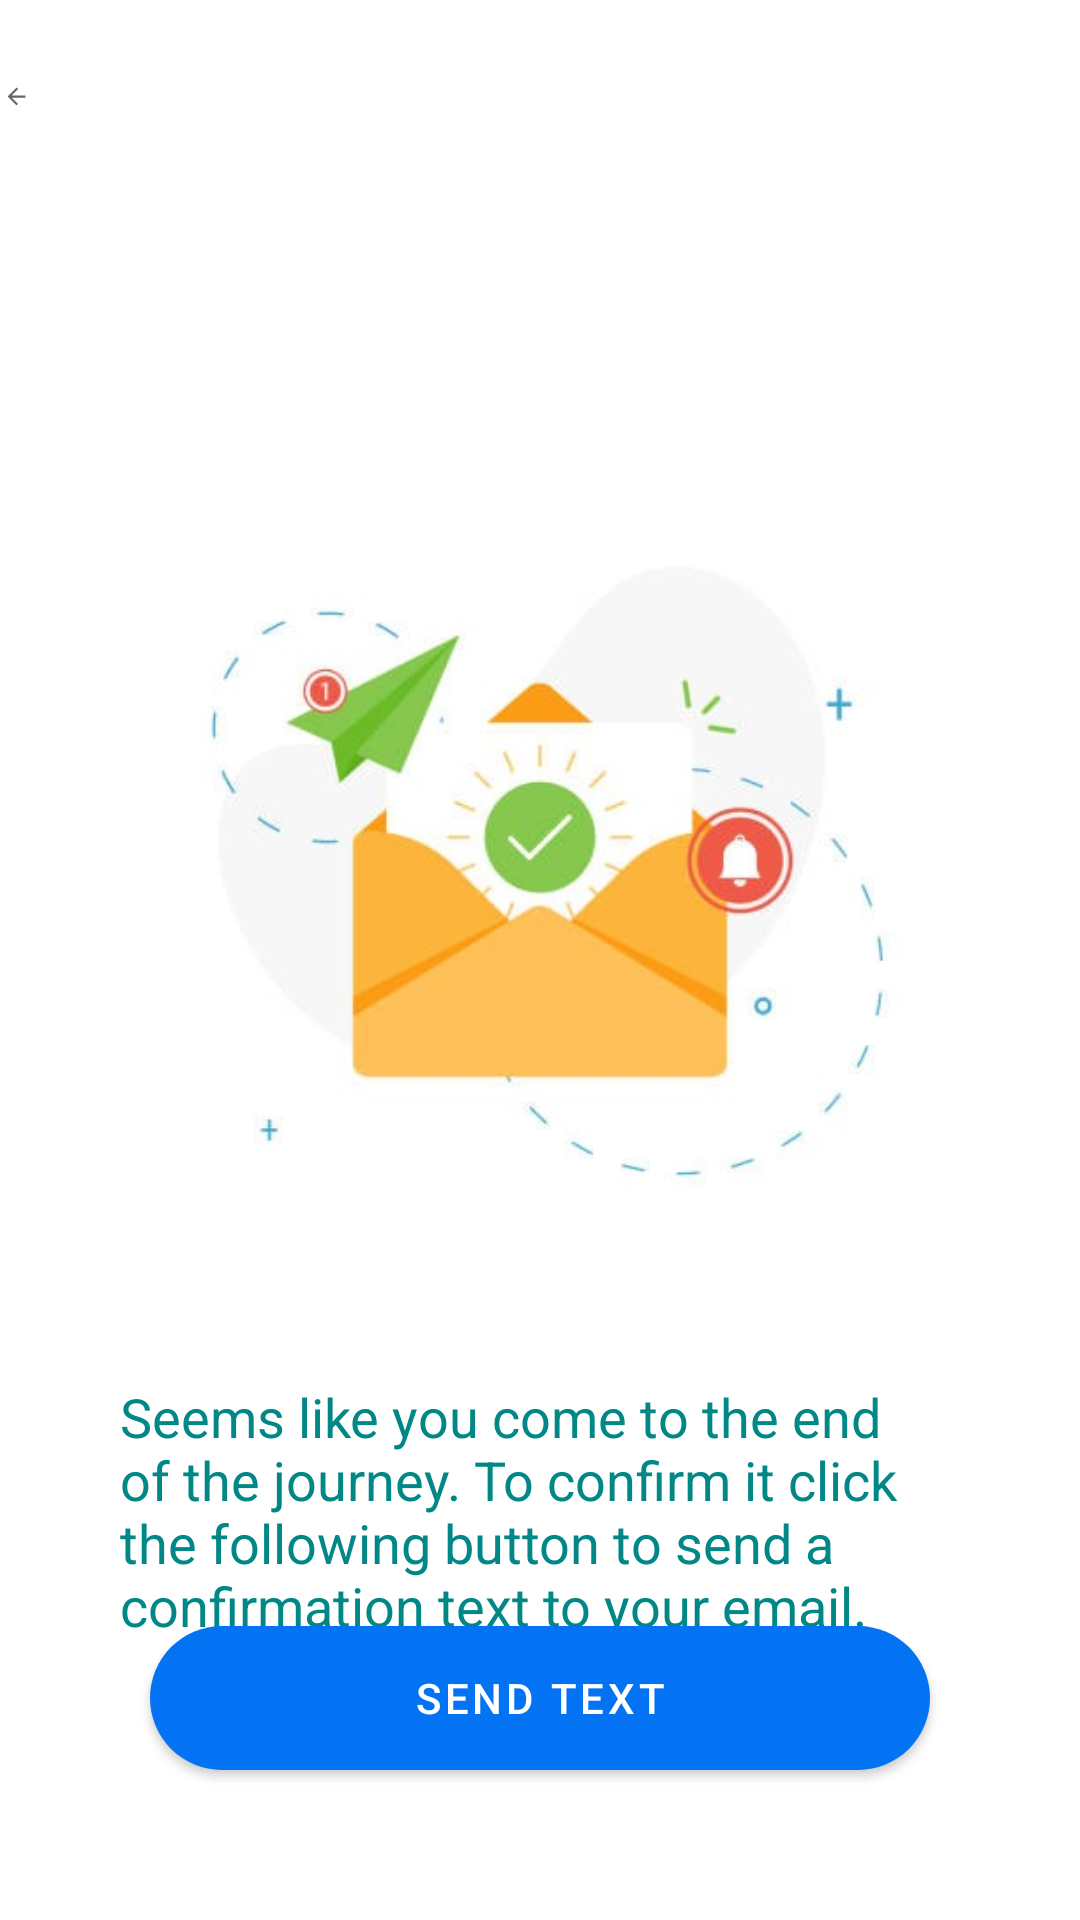

Here is an Android app screen rendered from its layout file. Give the layout XML and the strings, colors and styles it references.
<!-- AndroidManifest.xml: application theme Theme.NexTrip -->
<!-- res/layout/activity_confirmation.xml -->
<?xml version="1.0" encoding="utf-8"?>
<RelativeLayout xmlns:android="http://schemas.android.com/apk/res/android"
    xmlns:app="http://schemas.android.com/apk/res-auto"
    xmlns:tools="http://schemas.android.com/tools"
    android:layout_width="match_parent"
    android:layout_height="match_parent"
    tools:context=".Confirmation">

    <ImageView
        android:id="@+id/confirm_btn_back"
        android:layout_width="match_parent"
        android:layout_height="wrap_content"
        android:layout_marginStart="1dp"
        android:layout_marginTop="20dp"
        android:layout_marginEnd="350dp"
        android:layout_marginBottom="1dp"
        app:srcCompat="?attr/actionModeCloseDrawable" />

    <ImageView
        android:id="@+id/confirm_img_confirmmail"
        android:layout_width="wrap_content"
        android:layout_height="wrap_content"
        app:srcCompat="@drawable/sendmail"
        android:layout_marginTop="50dp"
        tools:layout_editor_absoluteX="0dp"
        tools:layout_editor_absoluteY="2dp" />

    <TextView
        android:id="@+id/confirm_txt_show_desc"
        android:layout_width="wrap_content"
        android:layout_height="wrap_content"
        android:layout_marginTop="460dp"
        android:layout_marginStart="40dp"
        android:layout_marginEnd="40dp"
        android:text="Seems like you come to the end of the journey. To confirm it click the following button to send a confirmation text to your email."
        android:textColor="@color/teal_700"
        android:textSize="18sp" />

    <Button
        android:id="@+id/confirm_sendMailBtn"
        style="@style/Widget.MaterialComponents.Button"
        android:layout_width="match_parent"
        android:layout_height="wrap_content"
        android:layout_alignParentBottom="true"
        android:layout_marginStart="50dp"
        android:layout_marginLeft="25dp"
        android:layout_marginTop="50dp"
        android:layout_marginEnd="50dp"
        android:layout_marginRight="25dp"
        android:layout_marginBottom="50dp"
        android:background="@drawable/rounded_textview"
        android:text="send text">

    </Button>

</RelativeLayout>
<!-- resources referenced by this layout -->
<resources>
  <color name="teal_700">#FF018786</color>
  <!-- drawable rounded_textview (drawable) -->
  <?xml version="1.0" encoding="utf-8"?>
  <shape xmlns:android="http://schemas.android.com/apk/res/android">
  
      <solid android:color="@color/blue"/>
      <corners android:radius="25dp"/>
  
  
  </shape>
  <!-- drawable sendmail: jpg bitmap (drawable, 17853 bytes) -->
  <style name="Theme.NexTrip" parent="Theme.MaterialComponents.DayNight.NoActionBar">
          
          <item name="colorPrimary">@color/purple_500</item>
          <item name="colorPrimaryVariant">@color/purple_700</item>
          <item name="colorOnPrimary">@color/white</item>
          
          <item name="colorSecondary">@color/teal_200</item>
          <item name="colorSecondaryVariant">@color/teal_700</item>
          <item name="colorOnSecondary">@color/black</item>
          
          <item name="android:statusBarColor">?attr/colorPrimaryVariant</item>
          
      </style>
  <color name="blue">#0373F3</color>
  <color name="purple_500">#0373F3</color>
  <color name="purple_700">#FF3700B3</color>
  <color name="white">#FFFFFFFF</color>
  <color name="teal_200">#FF03DAC5</color>
  <color name="black">#FF000000</color>
</resources>
